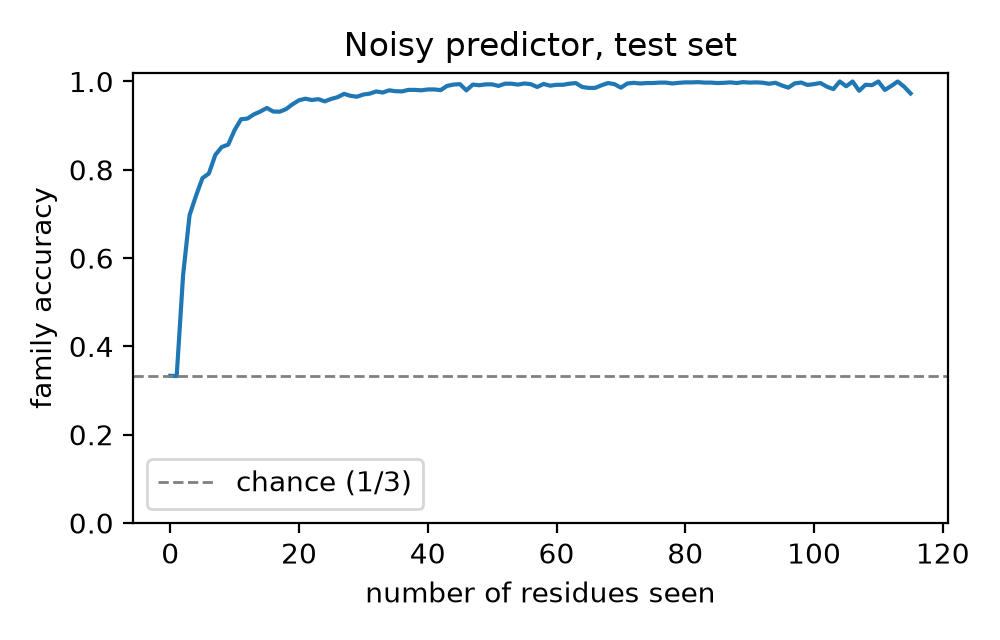

The file beside this chart, header and first rows:
prefix_length, n, accuracy, nll
0, 2001, 0.3333, 1.129
1, 2001, 0.3328, 1.102
2, 2001, 0.5622, 0.8364
3, 2001, 0.6972, 0.723
4, 2001, 0.7411, 0.5941
5, 2001, 0.7811, 0.5149
6, 2001, 0.7916, 0.4628
7, 2001, 0.8336, 0.4014
8, 2001, 0.8516, 0.3505
9, 2001, 0.8571, 0.3031
10, 2001, 0.8901, 0.2366
11, 2001, 0.9145, 0.1947
12, 2001, 0.916, 0.1902
13, 2001, 0.9255, 0.1716
14, 2001, 0.932, 0.1343
15, 2001, 0.94, 0.125
16, 2001, 0.932, 0.1306
17, 2001, 0.9315, 0.1314
18, 2001, 0.9375, 0.1267
19, 2001, 0.9485, 0.1065
20, 2001, 0.9575, 0.09377
21, 2001, 0.961, 0.08129
22, 2001, 0.958, 0.08236
23, 2001, 0.96, 0.08324
24, 2001, 0.955, 0.09921
25, 2001, 0.9605, 0.08552
26, 2001, 0.9645, 0.08754
27, 2001, 0.972, 0.06252
28, 2001, 0.9675, 0.07671
29, 2001, 0.9655, 0.07069
30, 2001, 0.9705, 0.05244
31, 2001, 0.9725, 0.05386
32, 2001, 0.9775, 0.04998
33, 2001, 0.975, 0.06367
34, 2001, 0.98, 0.05927
35, 2001, 0.978, 0.04972
36, 2001, 0.9775, 0.07352
37, 2001, 0.981, 0.0372
38, 2001, 0.981, 0.05749
39, 2001, 0.98, 0.0413
40, 2001, 0.982, 0.04622
41, 2001, 0.982, 0.04001
42, 2001, 0.9805, 0.04192
43, 2001, 0.99, 0.02473
44, 2001, 0.993, 0.02112
45, 2001, 0.994, 0.02642
46, 2001, 0.98, 0.04102
47, 2001, 0.993, 0.02212
48, 2001, 0.9915, 0.02902
49, 2001, 0.9935, 0.01962
50, 2001, 0.9935, 0.02061
51, 2001, 0.99, 0.02753
52, 2001, 0.995, 0.01356
53, 2001, 0.995, 0.01946
54, 2001, 0.993, 0.02
55, 2001, 0.9955, 0.01644
56, 2001, 0.994, 0.02444
57, 2001, 0.9875, 0.02572
58, 2001, 0.9945, 0.01789
59, 2001, 0.9905, 0.02699
... 56 more rows
